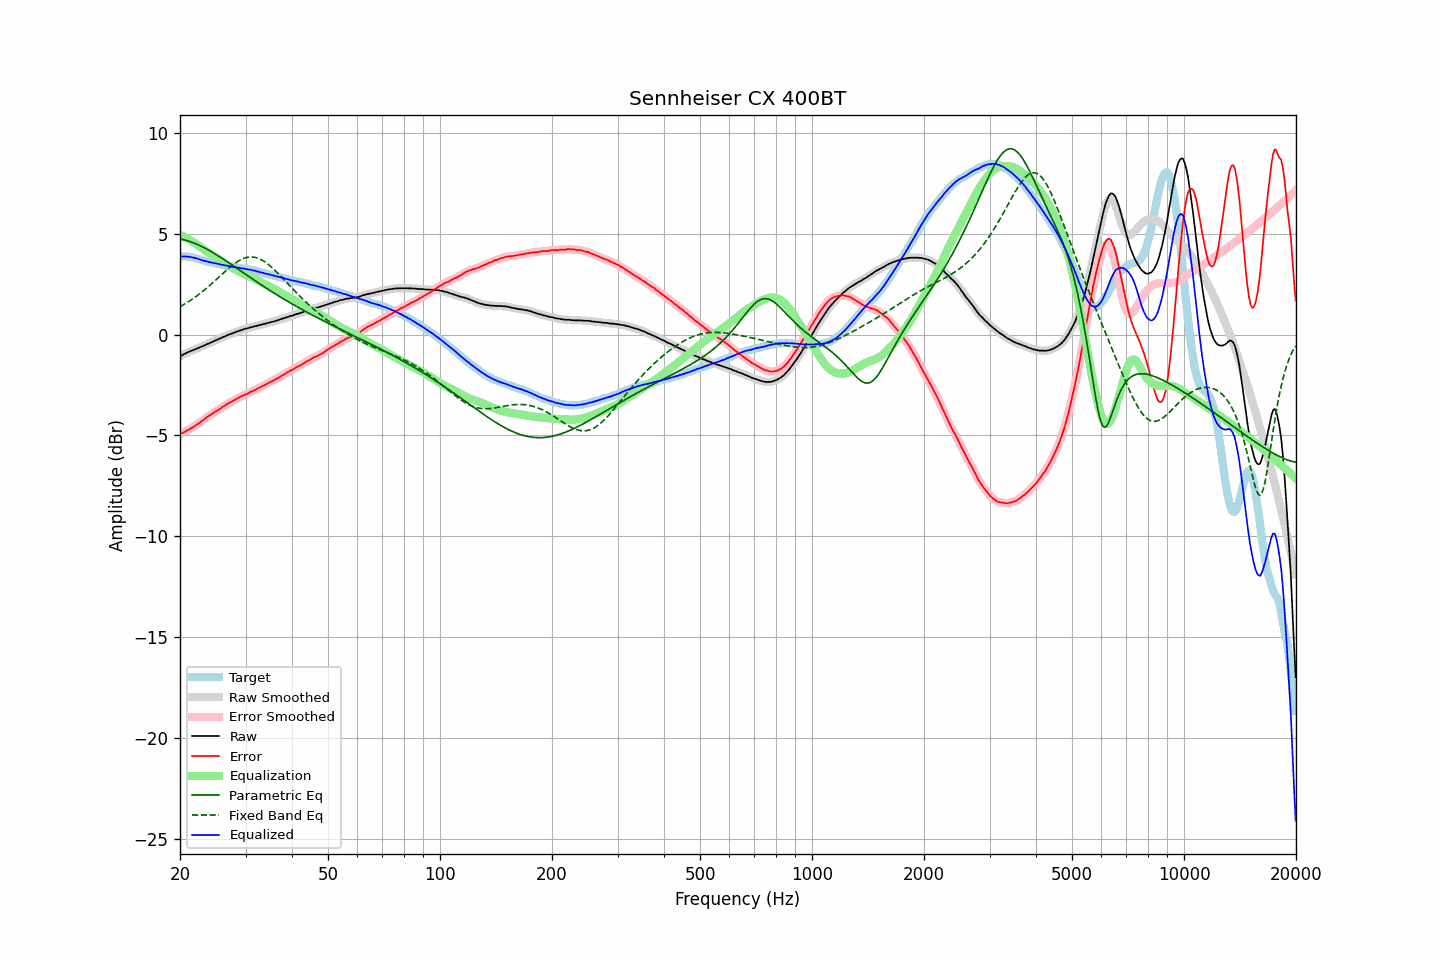

Data behind this chart, as committed beside it:
frequency, raw, error, smoothed, error_smoothed, equalization, parametric_eq, fixed_band_eq, equalized_raw, equalized_smoothed, target
20.00, -1.08, -4.95, -1.08, -4.95, 4.94, 4.74, 1.38, 3.86, 3.86, 3.87
20.20, -1.04, -4.91, -1.04, -4.91, 4.91, 4.72, 1.43, 3.87, 3.87, 3.87
20.40, -1.00, -4.87, -1.00, -4.87, 4.87, 4.70, 1.47, 3.87, 3.87, 3.87
20.61, -0.96, -4.83, -0.96, -4.83, 4.83, 4.69, 1.52, 3.86, 3.87, 3.87
20.81, -0.91, -4.78, -0.92, -4.78, 4.78, 4.66, 1.57, 3.87, 3.87, 3.87
21.02, -0.88, -4.75, -0.88, -4.74, 4.74, 4.64, 1.62, 3.86, 3.86, 3.87
21.23, -0.84, -4.69, -0.84, -4.69, 4.69, 4.61, 1.67, 3.85, 3.85, 3.85
21.44, -0.81, -4.65, -0.81, -4.65, 4.65, 4.59, 1.72, 3.84, 3.83, 3.84
21.66, -0.78, -4.60, -0.78, -4.60, 4.60, 4.56, 1.77, 3.82, 3.82, 3.82
21.87, -0.75, -4.55, -0.75, -4.55, 4.55, 4.53, 1.83, 3.80, 3.80, 3.80
22.09, -0.71, -4.50, -0.71, -4.49, 4.49, 4.49, 1.89, 3.78, 3.78, 3.79
22.31, -0.68, -4.44, -0.68, -4.44, 4.44, 4.46, 1.94, 3.76, 3.76, 3.76
22.54, -0.65, -4.39, -0.65, -4.38, 4.38, 4.42, 2.01, 3.73, 3.73, 3.74
22.76, -0.61, -4.33, -0.61, -4.33, 4.32, 4.39, 2.07, 3.71, 3.71, 3.72
22.99, -0.58, -4.27, -0.58, -4.27, 4.26, 4.35, 2.13, 3.68, 3.68, 3.69
23.22, -0.55, -4.21, -0.55, -4.20, 4.21, 4.31, 2.20, 3.66, 3.66, 3.66
23.45, -0.51, -4.14, -0.51, -4.14, 4.15, 4.26, 2.26, 3.64, 3.64, 3.63
23.69, -0.47, -4.09, -0.47, -4.09, 4.09, 4.22, 2.33, 3.62, 3.62, 3.62
23.92, -0.44, -4.04, -0.44, -4.04, 4.04, 4.18, 2.40, 3.60, 3.60, 3.60
24.16, -0.40, -3.99, -0.40, -3.99, 3.98, 4.13, 2.47, 3.58, 3.58, 3.59
24.40, -0.37, -3.94, -0.37, -3.93, 3.93, 4.08, 2.54, 3.56, 3.56, 3.57
24.65, -0.33, -3.88, -0.33, -3.88, 3.88, 4.04, 2.61, 3.55, 3.55, 3.55
24.89, -0.30, -3.83, -0.30, -3.83, 3.83, 3.99, 2.68, 3.53, 3.53, 3.53
25.14, -0.26, -3.78, -0.26, -3.78, 3.78, 3.94, 2.76, 3.52, 3.51, 3.52
25.39, -0.23, -3.73, -0.23, -3.73, 3.72, 3.89, 2.83, 3.49, 3.50, 3.50
25.65, -0.19, -3.68, -0.19, -3.67, 3.67, 3.84, 2.91, 3.48, 3.48, 3.49
25.91, -0.16, -3.62, -0.16, -3.62, 3.62, 3.79, 2.98, 3.46, 3.46, 3.46
26.16, -0.12, -3.57, -0.12, -3.57, 3.57, 3.73, 3.05, 3.45, 3.45, 3.45
26.43, -0.09, -3.53, -0.09, -3.52, 3.52, 3.68, 3.12, 3.43, 3.43, 3.44
26.69, -0.05, -3.46, -0.05, -3.47, 3.47, 3.63, 3.20, 3.42, 3.42, 3.41
26.96, -0.02, -3.42, -0.02, -3.42, 3.42, 3.58, 3.26, 3.40, 3.40, 3.40
27.23, 0.01, -3.38, 0.01, -3.37, 3.38, 3.52, 3.33, 3.39, 3.39, 3.39
27.50, 0.04, -3.34, 0.04, -3.33, 3.33, 3.47, 3.40, 3.37, 3.37, 3.38
27.77, 0.07, -3.29, 0.07, -3.29, 3.28, 3.41, 3.46, 3.35, 3.35, 3.36
28.05, 0.10, -3.25, 0.10, -3.24, 3.24, 3.36, 3.52, 3.34, 3.34, 3.35
28.33, 0.13, -3.20, 0.13, -3.20, 3.20, 3.30, 3.58, 3.33, 3.33, 3.33
28.62, 0.16, -3.16, 0.16, -3.15, 3.16, 3.25, 3.63, 3.31, 3.31, 3.32
28.90, 0.19, -3.11, 0.19, -3.11, 3.11, 3.19, 3.67, 3.30, 3.30, 3.30
29.19, 0.21, -3.07, 0.21, -3.07, 3.07, 3.14, 3.72, 3.28, 3.29, 3.28
29.48, 0.24, -3.04, 0.24, -3.03, 3.04, 3.09, 3.75, 3.28, 3.28, 3.28
29.78, 0.27, -3.00, 0.27, -3.00, 3.00, 3.03, 3.78, 3.27, 3.26, 3.27
30.08, 0.29, -2.97, 0.29, -2.97, 2.96, 2.98, 3.81, 3.25, 3.25, 3.26
30.38, 0.31, -2.93, 0.31, -2.93, 2.92, 2.92, 3.83, 3.23, 3.24, 3.24
30.68, 0.33, -2.90, 0.33, -2.89, 2.89, 2.87, 3.84, 3.22, 3.22, 3.23
30.99, 0.36, -2.84, 0.35, -2.85, 2.85, 2.81, 3.84, 3.21, 3.20, 3.20
31.30, 0.37, -2.82, 0.38, -2.81, 2.81, 2.76, 3.84, 3.18, 3.19, 3.19
31.61, 0.40, -2.78, 0.40, -2.77, 2.77, 2.70, 3.83, 3.17, 3.17, 3.18
31.93, 0.42, -2.74, 0.42, -2.74, 2.73, 2.65, 3.82, 3.15, 3.15, 3.16
32.24, 0.43, -2.70, 0.44, -2.70, 2.70, 2.60, 3.80, 3.13, 3.13, 3.13
32.57, 0.46, -2.65, 0.45, -2.65, 2.66, 2.54, 3.77, 3.11, 3.11, 3.11
32.89, 0.47, -2.63, 0.48, -2.61, 2.61, 2.49, 3.73, 3.08, 3.09, 3.10
33.22, 0.50, -2.57, 0.50, -2.58, 2.57, 2.44, 3.69, 3.07, 3.07, 3.07
33.55, 0.52, -2.54, 0.52, -2.54, 2.53, 2.39, 3.64, 3.05, 3.05, 3.06
33.89, 0.53, -2.50, 0.54, -2.49, 2.49, 2.33, 3.59, 3.02, 3.03, 3.03
34.23, 0.56, -2.45, 0.56, -2.45, 2.45, 2.28, 3.53, 3.01, 3.01, 3.01
34.57, 0.58, -2.41, 0.58, -2.41, 2.41, 2.23, 3.47, 2.99, 2.99, 2.99
34.92, 0.60, -2.37, 0.60, -2.37, 2.37, 2.18, 3.41, 2.97, 2.97, 2.97
35.27, 0.62, -2.33, 0.62, -2.33, 2.33, 2.13, 3.34, 2.95, 2.95, 2.95
35.62, 0.64, -2.29, 0.64, -2.29, 2.28, 2.08, 3.26, 2.92, 2.92, 2.93
35.97, 0.66, -2.25, 0.66, -2.24, 2.24, 2.03, 3.19, 2.90, 2.90, 2.91
... 635 more rows
